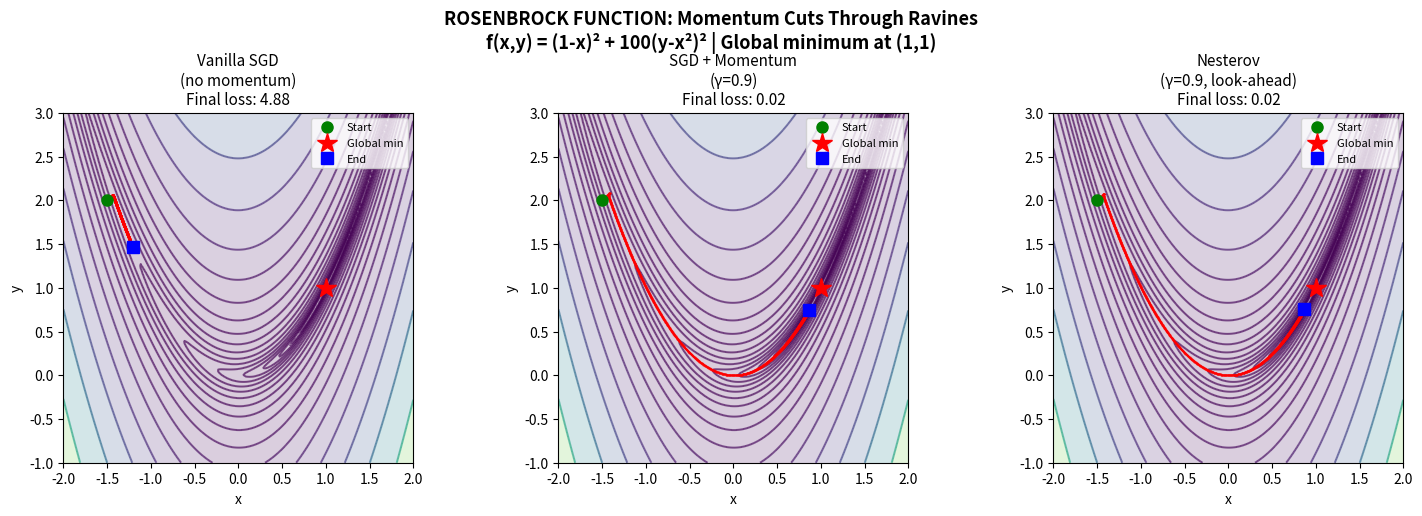

Write the Python code that produced this figure. (Note: this script raises an exception after producing the figure.)
"""
SGD & MOMENTUM — Paradigm: GRADIENT DESCENT

===============================================================
WHAT IT IS (THE CORE IDEA)
===============================================================

Follow the NEGATIVE GRADIENT downhill. That's it.

    θ ← θ - η × ∇L(θ)

"Move parameters in the direction that reduces loss the fastest."

MOMENTUM adds "velocity" — like a ball rolling downhill:
    v ← γ × v + η × ∇L(θ)      (accumulate velocity)
    θ ← θ - v                    (move with velocity)

Without momentum: zig-zag in ravines (inefficient)
With momentum: roll through ravines (much faster)

NESTEROV MOMENTUM looks ahead before computing gradient:
    Theoretical form:
        v ← γ × v + η × ∇L(θ - γv)  (gradient at look-ahead position)
        θ ← θ - v

    Practical form (Sutskever et al. 2013, used by PyTorch):
        v ← γ × v + η × g           (same velocity update)
        θ ← θ - (γ × v + η × g)     (apply momentum to NEW velocity)

    Both are equivalent reformulations. We implement the practical form.

"Where will I be if I keep going? Compute gradient THERE."

===============================================================
THE MATHEMATICS
===============================================================

VANILLA SGD:
    θ_{t+1} = θ_t - η ∇L(θ_t)

    η = learning rate (the MOST important hyperparameter)
    ∇L = gradient of loss w.r.t. parameters

    Convergence: O(1/√T) for convex, may not converge for non-convex

MOMENTUM:
    v_{t+1} = γ v_t + η ∇L(θ_t)
    θ_{t+1} = θ_t - v_{t+1}

    γ = momentum coefficient (typically 0.9)
    v accumulates past gradients → smooths out oscillations

    Physics analogy:
    - v = velocity of a ball
    - γ = friction (how fast velocity decays)
    - ∇L = force (gravity)

NESTEROV ACCELERATED GRADIENT:
    v_{t+1} = γ v_t + η ∇L(θ_t - γ v_t)
    θ_{t+1} = θ_t - v_{t+1}

    Key difference: gradient evaluated at LOOK-AHEAD position
    This gives better convergence (prescient correction)

MINI-BATCH SGD:
    Instead of full dataset gradient, use random subset:
    ∇L ≈ (1/|B|) Σ_{i∈B} ∇l_i

    Noise from mini-batches:
    - Acts as REGULARIZATION (prevents overfitting)
    - Helps ESCAPE local minima
    - Enables large dataset training

===============================================================
INDUCTIVE BIAS
===============================================================

1. GRADIENT DIRECTION is informative
   - Assumes loss surface is smooth enough
   - Gradient points toward steepest descent (locally)

2. LEARNING RATE is critical
   - Too large → diverge (overshoot minimum)
   - Too small → stuck or incredibly slow
   - Need to tune carefully or use schedules

3. MOMENTUM assumes consistent gradient direction
   - Helps in ravines (same direction)
   - Hurts at sharp turns (overshoots)

4. MINI-BATCH NOISE is a feature, not a bug
   - Regularizes, helps generalization
   - Larger batch → less noise → worse generalization
   - Small batch SGD ≈ implicit regularization

===============================================================
"""

import numpy as np
import matplotlib.pyplot as plt


# ============================================================
# OPTIMIZERS
# ============================================================

class SGD:
    """
    Stochastic Gradient Descent with optional Momentum and Nesterov.

    The foundation of all deep learning optimization.
    """

    def __init__(self, lr=0.01, momentum=0.0, nesterov=False):
        """
        Parameters:
        -----------
        lr : float
            Learning rate η.
        momentum : float
            Momentum coefficient γ (0 = vanilla SGD, 0.9 = typical).
        nesterov : bool
            Use Nesterov accelerated gradient.
        """
        self.lr = lr
        self.momentum = momentum
        self.nesterov = nesterov
        self.velocities = {}

    def step(self, params, grads):
        """
        One optimization step.

        Args:
            params: dict of parameter name → numpy array
            grads: dict of parameter name → gradient array

        Returns:
            Updated params dict
        """
        for name in params:
            if name not in self.velocities:
                self.velocities[name] = np.zeros_like(params[name])

            if self.momentum > 0:
                if self.nesterov:
                    # Nesterov Accelerated Gradient (Sutskever et al. formulation)
                    # Step 1: Compute look-ahead step using OLD velocity
                    #   theta -= gamma * v_old + lr * grad
                    # Step 2: THEN update velocity for next iteration
                    #   v_new = gamma * v_old + lr * grad
                    #
                    # Equivalent to evaluating gradient at look-ahead position.
                    # This is the standard deep learning form (PyTorch style).
                    v_old = self.velocities[name].copy()
                    self.velocities[name] = self.momentum * v_old + self.lr * grads[name]
                    params[name] = params[name] - (self.momentum * self.velocities[name] +
                                                    self.lr * grads[name])
                else:
                    # Classical momentum: v = gamma * v + lr * grad; theta -= v
                    self.velocities[name] = self.momentum * self.velocities[name] + self.lr * grads[name]
                    params[name] = params[name] - self.velocities[name]
            else:
                # Vanilla SGD
                params[name] = params[name] - self.lr * grads[name]

        return params

    def reset(self):
        """Reset velocities."""
        self.velocities = {}


# ============================================================
# TEST FUNCTIONS (Loss Surfaces)
# ============================================================

def rosenbrock(xy):
    """
    Rosenbrock function: f(x,y) = (1-x)² + 100(y-x²)²

    Has a narrow curved valley leading to global minimum at (1, 1).
    HARD for vanilla SGD (valley walls are steep, floor is flat).
    Momentum helps cut through the valley.
    """
    x, y = xy[0], xy[1]
    return (1 - x)**2 + 100 * (y - x**2)**2


def rosenbrock_grad(xy):
    x, y = xy[0], xy[1]
    dx = -2 * (1 - x) + 200 * (y - x**2) * (-2 * x)
    dy = 200 * (y - x**2)
    return np.array([dx, dy])


def beale(xy):
    """
    Beale function: Multiple flat regions and steep walls.
    Tests ability to navigate complex terrain.
    Global minimum at (3, 0.5).
    """
    x, y = xy[0], xy[1]
    return ((1.5 - x + x*y)**2 + (2.25 - x + x*y**2)**2 +
            (2.625 - x + x*y**3)**2)


def beale_grad(xy):
    x, y = xy[0], xy[1]
    t1 = 1.5 - x + x*y
    t2 = 2.25 - x + x*y**2
    t3 = 2.625 - x + x*y**3
    dx = 2*t1*(-1+y) + 2*t2*(-1+y**2) + 2*t3*(-1+y**3)
    dy = 2*t1*(x) + 2*t2*(2*x*y) + 2*t3*(3*x*y**2)
    return np.array([dx, dy])


def saddle_function(xy):
    """
    f(x,y) = x² - y²
    Saddle point at origin. SGD can get stuck here.
    """
    x, y = xy[0], xy[1]
    return x**2 - y**2


def saddle_grad(xy):
    x, y = xy[0], xy[1]
    return np.array([2*x, -2*y])


def himmelblau(xy):
    """
    Himmelblau's function: 4 local minima.
    f(x,y) = (x² + y - 11)² + (x + y² - 7)²
    Tests: does the optimizer find different minima from different starts?
    """
    x, y = xy[0], xy[1]
    return (x**2 + y - 11)**2 + (x + y**2 - 7)**2


def himmelblau_grad(xy):
    x, y = xy[0], xy[1]
    dx = 4*x*(x**2 + y - 11) + 2*(x + y**2 - 7)
    dy = 2*(x**2 + y - 11) + 4*y*(x + y**2 - 7)
    return np.array([dx, dy])


# ============================================================
# OPTIMIZATION RUNNER
# ============================================================

def optimize(func, grad_func, start, optimizer, n_steps=500, clip_grad=10.0):
    """
    Run optimization and record trajectory.

    Args:
        func: Loss function f(xy) → scalar
        grad_func: Gradient function g(xy) → array
        start: Starting point (2D array)
        optimizer: SGD instance
        n_steps: Number of steps
        clip_grad: Gradient clipping threshold

    Returns:
        trajectory: List of (x, y) points
        losses: List of loss values
    """
    params = {'xy': np.array(start, dtype=float)}
    trajectory = [params['xy'].copy()]
    losses = [func(params['xy'])]

    for _ in range(n_steps):
        g = grad_func(params['xy'])
        # Clip gradients for stability
        g = np.clip(g, -clip_grad, clip_grad)
        grads = {'xy': g}
        params = optimizer.step(params, grads)
        trajectory.append(params['xy'].copy())
        losses.append(func(params['xy']))

    return np.array(trajectory), np.array(losses)


# ============================================================
# ABLATION EXPERIMENTS
# ============================================================

def ablation_experiments():
    """
    ABLATION: What happens when you change each component?
    """
    print("\n" + "="*60)
    print("ABLATION EXPERIMENTS")
    print("="*60)

    # -------- Experiment 1: Learning Rate Sweep --------
    print("\n1. EFFECT OF LEARNING RATE")
    print("-" * 40)
    print("On Rosenbrock function (narrow valley), starting at (-1, 1):")

    start = [-1.0, 1.0]
    for lr in [0.00001, 0.0001, 0.001, 0.01]:
        opt = SGD(lr=lr)
        traj, losses = optimize(rosenbrock, rosenbrock_grad, start, opt,
                               n_steps=1000, clip_grad=5.0)
        final = traj[-1]
        print(f"   lr={lr:<10}  final_loss={losses[-1]:.4f}  "
              f"pos=({final[0]:.3f}, {final[1]:.3f})")

    print("→ Too small: barely moves in 1000 steps")
    print("→ Too large: oscillates wildly")
    print("→ Learning rate is THE most important hyperparameter")

    # -------- Experiment 2: Momentum Effect --------
    print("\n2. EFFECT OF MOMENTUM")
    print("-" * 40)
    print("Same Rosenbrock, different momentum coefficients:")

    for mom in [0.0, 0.5, 0.9, 0.99]:
        opt = SGD(lr=0.0001, momentum=mom)
        traj, losses = optimize(rosenbrock, rosenbrock_grad, start, opt,
                               n_steps=1000, clip_grad=5.0)
        final = traj[-1]
        print(f"   momentum={mom:<5}  final_loss={losses[-1]:.4f}  "
              f"pos=({final[0]:.3f}, {final[1]:.3f})")

    print("→ momentum=0: slow, zig-zags in ravine")
    print("→ momentum=0.9: rolls through ravine efficiently")
    print("→ momentum=0.99: too much — overshoots and oscillates")

    # -------- Experiment 3: Nesterov vs Classical --------
    print("\n3. NESTEROV vs CLASSICAL MOMENTUM")
    print("-" * 40)

    for nesterov in [False, True]:
        opt = SGD(lr=0.0001, momentum=0.9, nesterov=nesterov)
        traj, losses = optimize(rosenbrock, rosenbrock_grad, start, opt,
                               n_steps=1000, clip_grad=5.0)
        name = "Nesterov" if nesterov else "Classical"
        print(f"   {name:<12} final_loss={losses[-1]:.4f}  "
              f"pos=({traj[-1][0]:.3f}, {traj[-1][1]:.3f})")

    print("→ Nesterov looks ahead before computing gradient")
    print("→ Better at sharp turns, slightly faster convergence")

    # -------- Experiment 4: Saddle Point Behavior --------
    print("\n4. BEHAVIOR AT SADDLE POINTS")
    print("-" * 40)
    print("f(x,y) = x² - y², saddle at (0,0):")

    for start_point, desc in [([0.1, 0.0], "near saddle x-axis"),
                               ([0.0, 0.1], "near saddle y-axis"),
                               ([0.1, 0.1], "diagonal from saddle")]:
        opt = SGD(lr=0.01, momentum=0.9)
        traj, losses = optimize(saddle_function, saddle_grad, start_point, opt,
                               n_steps=200, clip_grad=5.0)
        print(f"   Start {desc}: ended at ({traj[-1][0]:.3f}, {traj[-1][1]:.3f})  "
              f"loss={losses[-1]:.4f}")

    print("→ Momentum helps escape saddle points (velocity carries through)")
    print("→ Without momentum, SGD can get stuck near saddle points")


# ============================================================
# VISUALIZATIONS
# ============================================================

def visualize_trajectories():
    """
    THE KEY INSIGHT: SGD vs Momentum vs Nesterov on Rosenbrock.
    Shows how momentum cuts through ravines.
    """
    fig, axes = plt.subplots(1, 3, figsize=(15, 5))

    # Create contour plot
    x_range = np.linspace(-2, 2, 200)
    y_range = np.linspace(-1, 3, 200)
    X, Y = np.meshgrid(x_range, y_range)
    Z = (1 - X)**2 + 100 * (Y - X**2)**2

    start = [-1.5, 2.0]
    configs = [
        ('Vanilla SGD\n(no momentum)', SGD(lr=0.0002, momentum=0.0)),
        ('SGD + Momentum\n(γ=0.9)', SGD(lr=0.0002, momentum=0.9)),
        ('Nesterov\n(γ=0.9, look-ahead)', SGD(lr=0.0002, momentum=0.9, nesterov=True)),
    ]

    for ax, (name, opt) in zip(axes, configs):
        ax.contour(X, Y, Z, levels=np.logspace(-1, 3.5, 20), cmap='viridis', alpha=0.6)
        ax.contourf(X, Y, Z, levels=np.logspace(-1, 3.5, 20), cmap='viridis', alpha=0.2)

        traj, losses = optimize(rosenbrock, rosenbrock_grad, start, opt,
                               n_steps=2000, clip_grad=5.0)

        # Plot trajectory
        ax.plot(traj[:, 0], traj[:, 1], 'r.-', linewidth=1, markersize=1, alpha=0.7)
        ax.plot(traj[0, 0], traj[0, 1], 'go', markersize=8, label='Start')
        ax.plot(1, 1, 'r*', markersize=15, label='Global min')
        ax.plot(traj[-1, 0], traj[-1, 1], 'bs', markersize=8, label='End')

        ax.set_title(f'{name}\nFinal loss: {losses[-1]:.2f}', fontsize=11)
        ax.set_xlabel('x')
        ax.set_ylabel('y')
        ax.legend(fontsize=8, loc='upper right')
        ax.set_xlim(-2, 2)
        ax.set_ylim(-1, 3)
        ax.set_aspect('equal')

    plt.suptitle('ROSENBROCK FUNCTION: Momentum Cuts Through Ravines\n'
                 'f(x,y) = (1-x)² + 100(y-x²)² | Global minimum at (1,1)',
                 fontsize=13, fontweight='bold')
    plt.tight_layout()
    return fig


def visualize_lr_sweep():
    """
    Learning rate effect: too small → too slow, too large → diverges.
    """
    fig, axes = plt.subplots(2, 4, figsize=(16, 8))

    x_range = np.linspace(-2, 2, 200)
    y_range = np.linspace(-1, 3, 200)
    X, Y = np.meshgrid(x_range, y_range)
    Z = (1 - X)**2 + 100 * (Y - X**2)**2

    start = [-1.0, 2.0]
    lrs = [0.00001, 0.0001, 0.001, 0.01]

    for col, lr in enumerate(lrs):
        # Top: trajectory on contour
        ax = axes[0, col]
        ax.contour(X, Y, Z, levels=np.logspace(-1, 3.5, 15), cmap='viridis', alpha=0.5)

        opt = SGD(lr=lr, momentum=0.9)
        traj, losses = optimize(rosenbrock, rosenbrock_grad, start, opt,
                               n_steps=1000, clip_grad=10.0)

        ax.plot(traj[:, 0], traj[:, 1], 'r.-', linewidth=1, markersize=1, alpha=0.7)
        ax.plot(traj[0, 0], traj[0, 1], 'go', markersize=6)
        ax.plot(1, 1, 'r*', markersize=10)
        ax.set_title(f'lr = {lr}', fontsize=11, fontweight='bold')
        ax.set_xlim(-2, 2)
        ax.set_ylim(-1, 3)
        ax.set_aspect('equal')

        # Bottom: loss curve
        ax = axes[1, col]
        ax.semilogy(losses)
        ax.set_xlabel('Step')
        ax.set_ylabel('Loss (log)')
        ax.set_title(f'Final: {losses[-1]:.2f}', fontsize=10)
        ax.grid(True, alpha=0.3)

    plt.suptitle('LEARNING RATE SWEEP: The Most Important Hyperparameter\n'
                 'Too small = barely moves | Too large = oscillates | '
                 'Just right = smooth convergence',
                 fontsize=12, fontweight='bold')
    plt.tight_layout()
    return fig


def visualize_momentum_physics():
    """
    Momentum as "ball rolling downhill": show velocity accumulation.
    """
    fig, axes = plt.subplots(2, 2, figsize=(12, 10))

    # Panel 1 & 2: With vs Without momentum on a simple quadratic ravine
    # f(x,y) = 0.5*x² + 50*y² (elongated bowl)
    def ravine(xy):
        return 0.5 * xy[0]**2 + 50 * xy[1]**2

    def ravine_grad(xy):
        return np.array([xy[0], 100 * xy[1]])

    start = [10.0, 1.0]
    x_range = np.linspace(-12, 12, 200)
    y_range = np.linspace(-2, 2, 200)
    Xg, Yg = np.meshgrid(x_range, y_range)
    Zg = 0.5 * Xg**2 + 50 * Yg**2

    # Without momentum
    ax = axes[0, 0]
    ax.contour(Xg, Yg, Zg, levels=20, cmap='viridis', alpha=0.5)
    opt_no = SGD(lr=0.005, momentum=0.0)
    traj_no, _ = optimize(ravine, ravine_grad, start, opt_no, n_steps=200)
    ax.plot(traj_no[:, 0], traj_no[:, 1], 'r.-', linewidth=1.5, markersize=2)
    ax.plot(traj_no[0, 0], traj_no[0, 1], 'go', markersize=8)
    ax.set_title('Without Momentum\n(zig-zag in ravine)', fontsize=11)
    ax.set_xlim(-12, 12)
    ax.set_ylim(-2, 2)

    # With momentum
    ax = axes[0, 1]
    ax.contour(Xg, Yg, Zg, levels=20, cmap='viridis', alpha=0.5)
    opt_yes = SGD(lr=0.005, momentum=0.9)
    traj_yes, _ = optimize(ravine, ravine_grad, start, opt_yes, n_steps=200)
    ax.plot(traj_yes[:, 0], traj_yes[:, 1], 'r.-', linewidth=1.5, markersize=2)
    ax.plot(traj_yes[0, 0], traj_yes[0, 1], 'go', markersize=8)
    ax.set_title('With Momentum (γ=0.9)\n(rolls through ravine)', fontsize=11)
    ax.set_xlim(-12, 12)
    ax.set_ylim(-2, 2)

    # Panel 3: Velocity magnitude over time
    ax = axes[1, 0]

    # Recompute with velocity tracking
    params_no = {'xy': np.array(start, dtype=float)}
    params_yes = {'xy': np.array(start, dtype=float)}
    vel_no_mag = []
    vel_yes_mag = []
    opt_no.reset()
    opt_yes.reset()

    for step in range(200):
        g = ravine_grad(params_no['xy'])
        g = np.clip(g, -10, 10)
        vel_no_mag.append(np.linalg.norm(g) * 0.005)  # "velocity" = lr * grad
        params_no = opt_no.step(params_no, {'xy': g})

        g = ravine_grad(params_yes['xy'])
        g = np.clip(g, -10, 10)
        vel = opt_yes.velocities.get('xy', np.zeros(2))
        vel_yes_mag.append(np.linalg.norm(vel))
        params_yes = opt_yes.step(params_yes, {'xy': g})

    ax.plot(vel_no_mag, label='No momentum', linewidth=2)
    ax.plot(vel_yes_mag, label='Momentum (γ=0.9)', linewidth=2)
    ax.set_xlabel('Step')
    ax.set_ylabel('Velocity magnitude')
    ax.set_title('Velocity Over Time\nMomentum accumulates speed', fontsize=11)
    ax.legend()
    ax.grid(True, alpha=0.3)

    # Panel 4: Convergence comparison
    ax = axes[1, 1]
    configs = [
        ('No momentum', SGD(lr=0.005, momentum=0.0)),
        ('γ=0.5', SGD(lr=0.005, momentum=0.5)),
        ('γ=0.9', SGD(lr=0.005, momentum=0.9)),
        ('γ=0.99', SGD(lr=0.005, momentum=0.99)),
    ]
    for name, opt in configs:
        _, losses = optimize(ravine, ravine_grad, start, opt, n_steps=200)
        ax.semilogy(losses, label=name, linewidth=2)

    ax.set_xlabel('Step')
    ax.set_ylabel('Loss (log)')
    ax.set_title('Convergence: Momentum Accelerates\n'
                 'But too much (γ=0.99) → overshoots', fontsize=11)
    ax.legend()
    ax.grid(True, alpha=0.3)

    plt.suptitle('MOMENTUM = Ball Rolling Downhill\n'
                 'Accumulates velocity in consistent gradient direction, '
                 'dampens oscillations',
                 fontsize=13, fontweight='bold', y=1.02)
    plt.tight_layout()
    return fig


# ============================================================
# MAIN
# ============================================================

if __name__ == '__main__':
    print("="*60)
    print("SGD & MOMENTUM — Paradigm: GRADIENT DESCENT")
    print("="*60)

    print("""
WHAT THIS IS:
    Follow the negative gradient. Add momentum to go faster.

KEY EQUATIONS:
    Vanilla: θ ← θ - η∇L
    Momentum: v ← γv + η∇L, θ ← θ - v
    Nesterov: v ← γv + η∇L(θ-γv), θ ← θ - v

INDUCTIVE BIAS:
    - GRADIENT points toward steepest descent
    - LEARNING RATE is the most important hyperparameter
    - MOMENTUM helps in ravines, hurts at sharp turns
    - BATCH NOISE acts as regularization
    """)

    # Run ablations
    ablation_experiments()

    # Visualizations
    print("\n" + "="*60)
    print("GENERATING VISUALIZATIONS")
    print("="*60)

    fig1 = visualize_trajectories()
    save_path1 = '/Users/<user>/ML Algorithms/63_sgd_trajectories.png'
    fig1.savefig(save_path1, dpi=150, bbox_inches='tight')
    print(f"Saved: {save_path1}")
    plt.close(fig1)

    fig2 = visualize_lr_sweep()
    save_path2 = '/Users/<user>/ML Algorithms/63_sgd_lr_sweep.png'
    fig2.savefig(save_path2, dpi=150, bbox_inches='tight')
    print(f"Saved: {save_path2}")
    plt.close(fig2)

    fig3 = visualize_momentum_physics()
    save_path3 = '/Users/<user>/ML Algorithms/63_sgd_momentum_physics.png'
    fig3.savefig(save_path3, dpi=150, bbox_inches='tight')
    print(f"Saved: {save_path3}")
    plt.close(fig3)

    # Summary
    print("\n" + "="*60)
    print("SUMMARY: What SGD & Momentum Reveal")
    print("="*60)
    print("""
1. LEARNING RATE is everything
   → Too small: crawls, too large: diverges
   → There's a narrow "Goldilocks zone"

2. MOMENTUM eliminates zig-zag in ravines
   → γ=0.9 is the standard default
   → Accumulates velocity in consistent direction

3. NESTEROV looks ahead → better at turns
   → Compute gradient at future position
   → Slightly faster convergence than classical

4. SADDLE POINTS are a real problem
   → Vanilla SGD can stall near saddles
   → Momentum carries through with velocity

5. THESE are the FOUNDATIONS
   → Adam = momentum + adaptive learning rates
   → Every modern optimizer builds on these ideas

CONNECTIONS:
    → 12_mlp.py line 320: vanilla SGD (now you know why it's slow)
    → 64_adaptive_optimizers: adds per-parameter learning rates

NEXT: 64_adaptive_optimizers.py — AdaGrad → RMSprop → Adam
      (Why one learning rate for all parameters is not enough)
    """)
